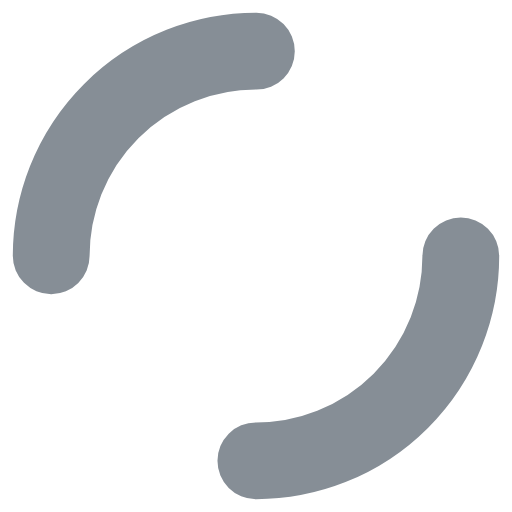
t = 0.00 s
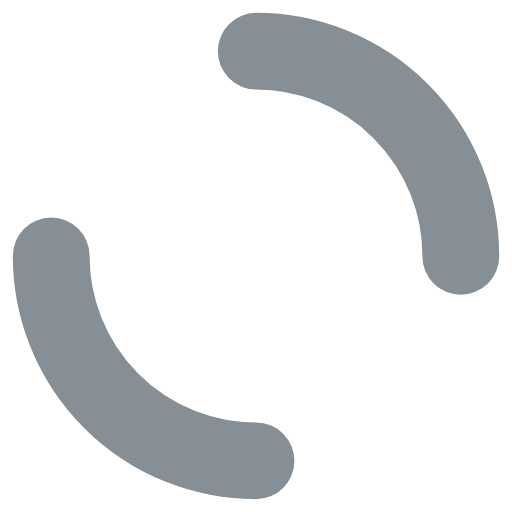
t = 0.50 s
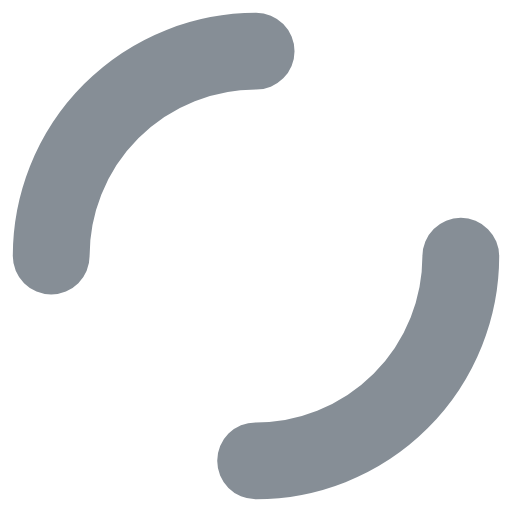
t = 1.00 s
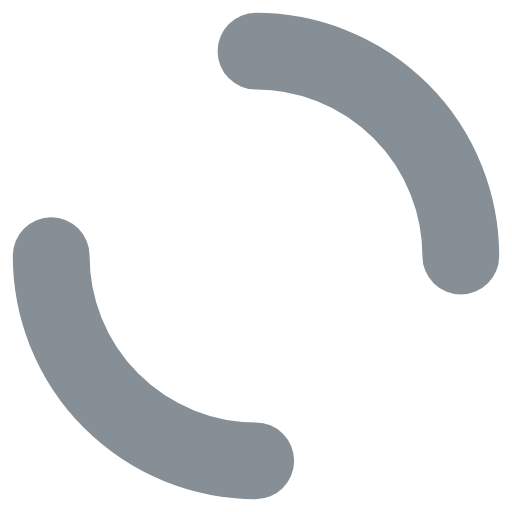
t = 1.50 s

The animated SVG that drew these frames (rendered in a browser with its animation timeline set to each time). Animation: 1 SMIL element (animateTransform=1); one cycle of 2.00 s, repeats indefinitely.

<svg width="100%" height="100%" xmlns="http://www.w3.org/2000/svg" viewBox="0 0 100 100" preserveAspectRatio="xMidYMid" class="lds-dual-ring"><circle cx="50" cy="50" ng-attr-r="{{config.radius}}" ng-attr-stroke-width="{{config.width}}" ng-attr-stroke="{{config.stroke}}" ng-attr-stroke-dasharray="{{config.dasharray}}" fill="none" stroke-linecap="round" r="40" stroke-width="15" stroke="#868e96" stroke-dasharray="62.83185307179586 62.83185307179586" transform="rotate(330 50 50)"><animateTransform attributeName="transform" type="rotate" calcMode="linear" values="0 50 50;360 50 50" keyTimes="0;1" dur="2s" begin="0s" repeatCount="indefinite"></animateTransform></circle></svg>